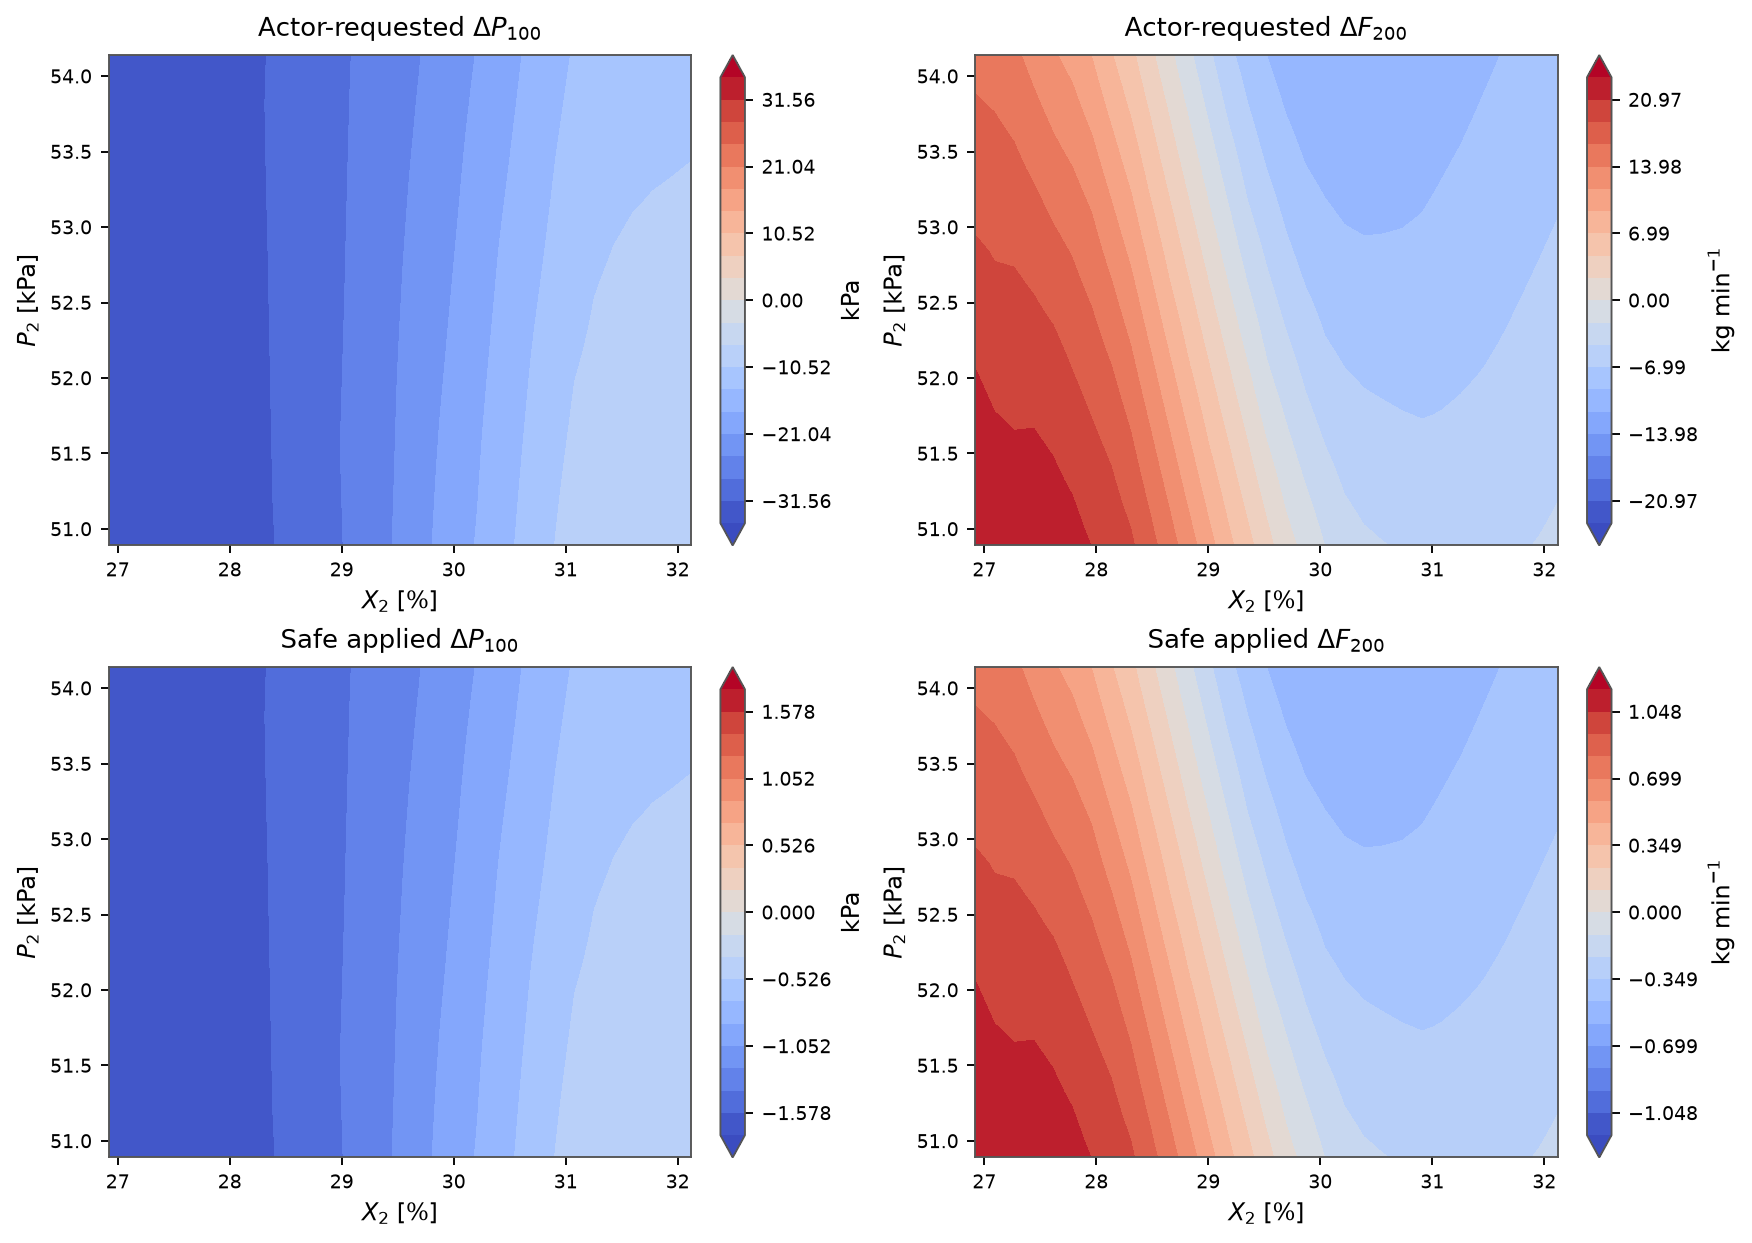

Data behind this chart, as committed beside it:
X2, P2, requested_delta_P100, requested_delta_F200, applied_delta_P100, applied_delta_F200, mapping_scale
26.92, 50.89, -35.06, 23.3, -1.753, 1.165, 0.05
27.09, 50.89, -34.91, 22.76, -1.745, 1.138, 0.05
27.27, 50.89, -34.72, 22.47, -1.736, 1.124, 0.05
27.44, 50.89, -34.5, 22.49, -1.725, 1.125, 0.05
27.61, 50.89, -34.14, 22.27, -1.707, 1.113, 0.05
27.79, 50.89, -33.72, 21.7, -1.686, 1.085, 0.05
27.96, 50.89, -33.22, 20.94, -1.661, 1.047, 0.05
28.13, 50.89, -32.68, 20.12, -1.634, 1.006, 0.05
28.31, 50.89, -32.06, 19.03, -1.603, 0.9513, 0.05
28.48, 50.89, -31.18, 17.12, -1.559, 0.856, 0.05
28.65, 50.89, -30.3, 14.99, -1.515, 0.7496, 0.05
28.83, 50.89, -29.32, 12.67, -1.466, 0.6333, 0.05
29, 50.89, -28.15, 10.21, -1.408, 0.5105, 0.05
29.17, 50.89, -26.78, 7.71, -1.339, 0.3855, 0.05
29.35, 50.89, -25.45, 5.434, -1.272, 0.2717, 0.05
29.52, 50.89, -23.92, 3.139, -1.196, 0.157, 0.05
29.69, 50.89, -22.17, 0.9149, -1.108, 0.04574, 0.05
29.87, 50.89, -20.44, -0.7649, -1.022, -0.03824, 0.05
30.04, 50.89, -18.73, -2.345, -0.9365, -0.1172, 0.05
30.21, 50.89, -17.27, -3.572, -0.8635, -0.1786, 0.05
30.39, 50.89, -15.53, -4.272, -0.7767, -0.2136, 0.05
30.56, 50.89, -13.85, -4.594, -0.6925, -0.2297, 0.05
30.73, 50.89, -12.05, -4.811, -0.6024, -0.2405, 0.05
30.91, 50.89, -10.46, -4.994, -0.5231, -0.2497, 0.05
31.08, 50.89, -9.229, -5.132, -0.4615, -0.2566, 0.05
31.25, 50.89, -8.684, -5.23, -0.4342, -0.2615, 0.05
31.43, 50.89, -8.333, -5.219, -0.4167, -0.2609, 0.05
31.6, 50.89, -8.059, -5.067, -0.4029, -0.2533, 0.05
31.77, 50.89, -7.993, -4.829, -0.3996, -0.2414, 0.05
31.95, 50.89, -7.922, -4.575, -0.3961, -0.2287, 0.05
32.12, 50.89, -7.898, -4.293, -0.3949, -0.2146, 0.05
26.92, 51, -35.05, 23.12, -1.753, 1.156, 0.05
27.09, 51, -34.89, 22.56, -1.745, 1.128, 0.05
27.27, 51, -34.7, 22.27, -1.735, 1.114, 0.05
27.44, 51, -34.47, 22.29, -1.723, 1.115, 0.05
27.61, 51, -34.11, 22.04, -1.705, 1.102, 0.05
27.79, 51, -33.68, 21.48, -1.684, 1.074, 0.05
27.96, 51, -33.18, 20.66, -1.659, 1.033, 0.05
28.13, 51, -32.63, 19.83, -1.632, 0.9915, 0.05
28.31, 51, -32, 18.68, -1.6, 0.9338, 0.05
28.48, 51, -31.16, 16.71, -1.558, 0.8354, 0.05
28.65, 51, -30.28, 14.54, -1.514, 0.7271, 0.05
28.83, 51, -29.3, 12.18, -1.465, 0.6088, 0.05
29, 51, -28.12, 9.701, -1.406, 0.485, 0.05
29.17, 51, -26.77, 7.21, -1.338, 0.3605, 0.05
29.35, 51, -25.48, 4.958, -1.274, 0.2479, 0.05
29.52, 51, -23.97, 2.652, -1.198, 0.1326, 0.05
29.69, 51, -22.23, 0.4637, -1.111, 0.02319, 0.05
29.87, 51, -20.52, -1.195, -1.026, -0.05973, 0.05
30.04, 51, -18.84, -2.724, -0.9422, -0.1362, 0.05
30.21, 51, -17.39, -3.947, -0.8695, -0.1973, 0.05
30.39, 51, -15.64, -4.578, -0.7819, -0.2289, 0.05
30.56, 51, -13.97, -4.875, -0.6984, -0.2438, 0.05
30.73, 51, -12.18, -5.08, -0.609, -0.254, 0.05
30.91, 51, -10.58, -5.252, -0.5288, -0.2626, 0.05
31.08, 51, -9.349, -5.389, -0.4675, -0.2694, 0.05
31.25, 51, -8.763, -5.467, -0.4382, -0.2733, 0.05
31.43, 51, -8.443, -5.392, -0.4222, -0.2696, 0.05
31.6, 51, -8.187, -5.228, -0.4094, -0.2614, 0.05
31.77, 51, -8.12, -4.989, -0.406, -0.2495, 0.05
... 901 more rows
